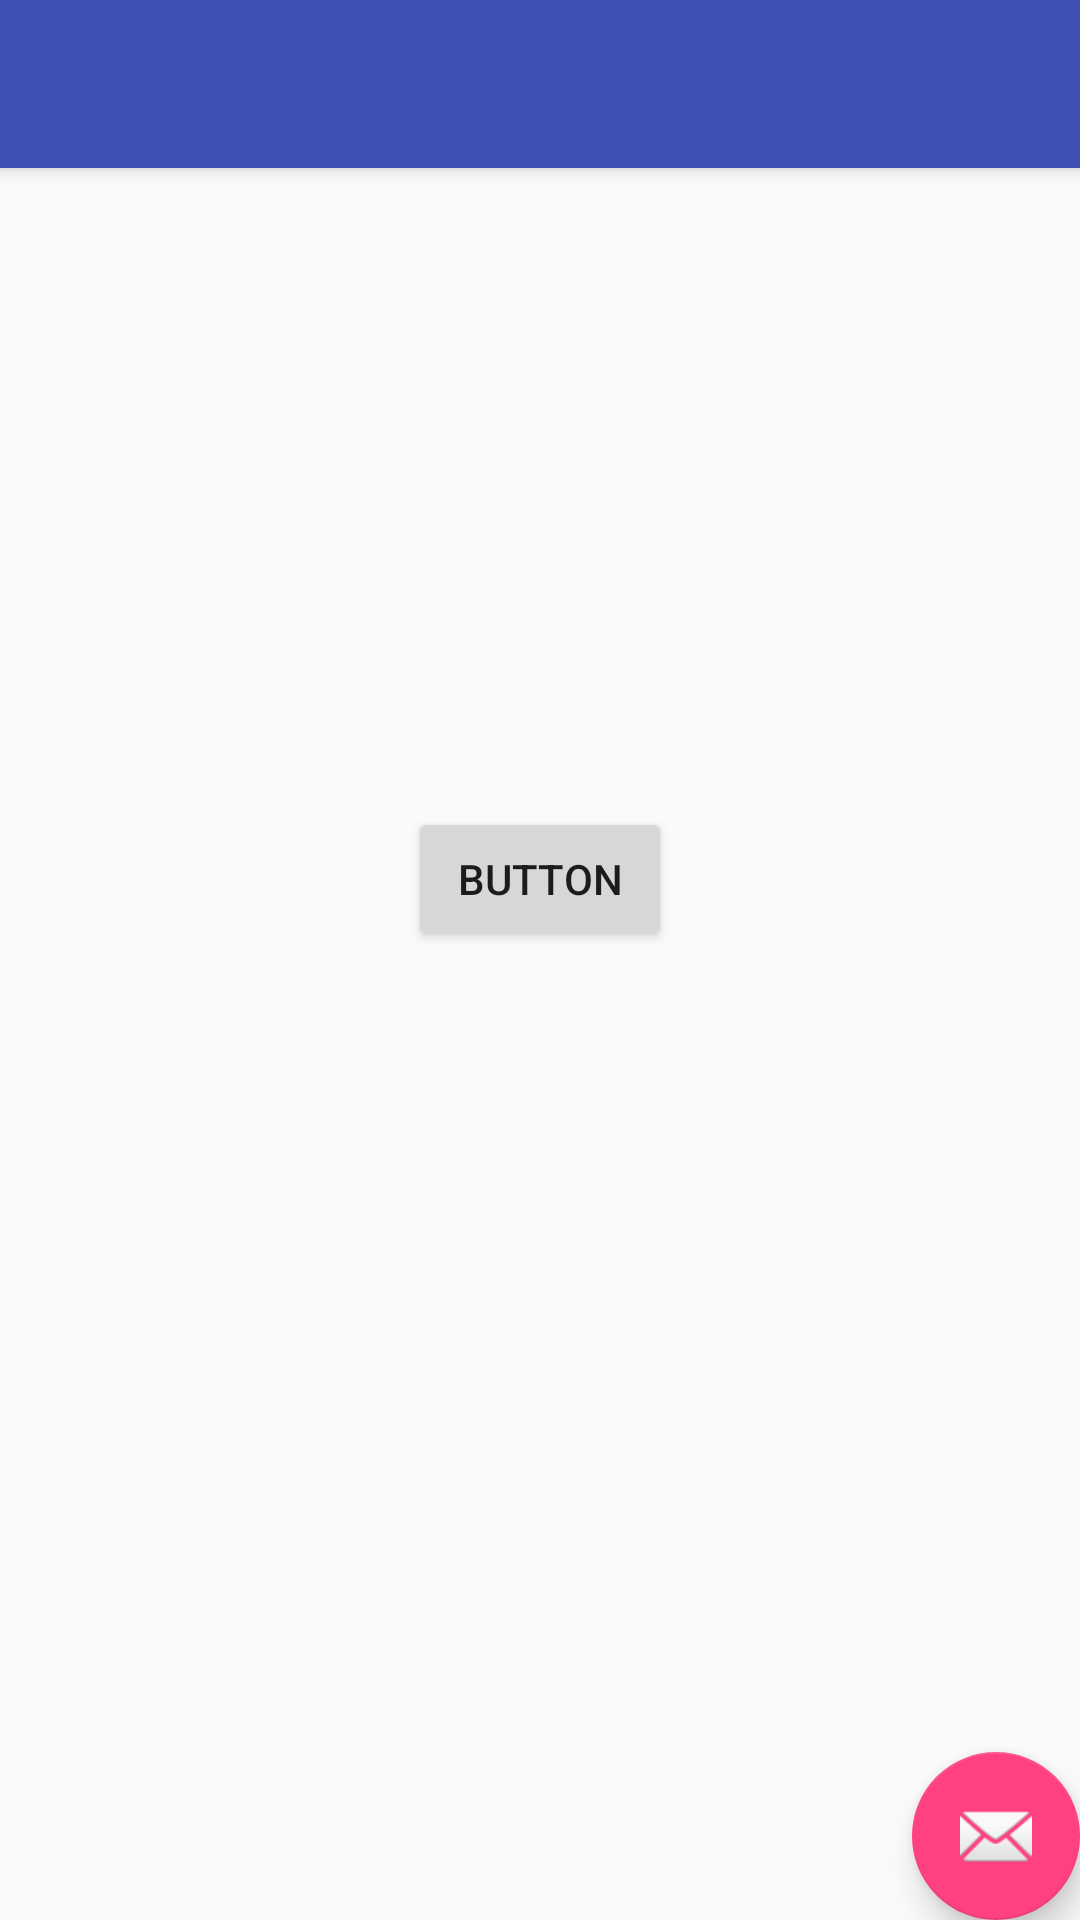

This screen was rendered from an Android layout file. Write that file and the resources it references.
<!-- AndroidManifest.xml: application theme AppTheme -->
<!-- res/layout/app_bar_dashboard.xml -->
<?xml version="1.0" encoding="utf-8"?>
<android.support.design.widget.CoordinatorLayout xmlns:android="http://schemas.android.com/apk/res/android"
    xmlns:app="http://schemas.android.com/apk/res-auto"
    xmlns:tools="http://schemas.android.com/tools"
    android:layout_width="match_parent"
    android:layout_height="match_parent"
    tools:context="com.bharath.admin.snailtaxe_filingindia.Dashboard">

    <android.support.design.widget.AppBarLayout
        android:layout_width="match_parent"
        android:layout_height="wrap_content"
        android:theme="@style/AppTheme.AppBarOverlay">

        <android.support.v7.widget.Toolbar
            android:id="@+id/toolbar"
            android:layout_width="match_parent"
            android:layout_height="?attr/actionBarSize"
            android:background="?attr/colorPrimary"
            app:popupTheme="@style/AppTheme.PopupOverlay" />

    </android.support.design.widget.AppBarLayout>

    <include layout="@layout/content_dashboard" />

    <android.support.design.widget.FloatingActionButton
        android:id="@+id/fab"
        android:layout_width="wrap_content"
        android:layout_height="wrap_content"
        android:layout_gravity="bottom|end"
        android:layout_margin="@dimen/fab_margin"
        app:srcCompat="@android:drawable/ic_dialog_email" />

</android.support.design.widget.CoordinatorLayout>
<!-- res/layout/content_dashboard.xml (included above) -->
<?xml version="1.0" encoding="utf-8"?>
<RelativeLayout xmlns:android="http://schemas.android.com/apk/res/android"
    xmlns:app="http://schemas.android.com/apk/res-auto"
    xmlns:tools="http://schemas.android.com/tools"
    android:layout_width="match_parent"
    android:layout_height="match_parent"
    app:layout_behavior="@string/appbar_scrolling_view_behavior"
    tools:context="com.bharath.admin.snailtaxe_filingindia.Dashboard"
    tools:showIn="@layout/app_bar_dashboard">


    <Button
        android:id="@+id/button"
        android:layout_width="wrap_content"
        android:layout_height="wrap_content"
        android:layout_alignParentStart="true"
        android:layout_alignParentTop="true"
        android:layout_marginStart="136dp"
        android:layout_marginTop="213dp"
        android:text="Button" />
</RelativeLayout>
<!-- resources referenced by this layout -->
<resources>
  <style name="AppTheme.AppBarOverlay" parent="ThemeOverlay.AppCompat.Dark.ActionBar" />
  <style name="AppTheme.PopupOverlay" parent="ThemeOverlay.AppCompat.Light" />
  <style name="AppTheme" parent="Theme.AppCompat.Light.DarkActionBar">
          
          <item name="colorPrimary">@color/colorPrimary</item>
          <item name="colorPrimaryDark">@color/colorPrimaryDark</item>
          <item name="colorAccent">@color/colorAccent</item>
          <item name="colorControlActivated">@color/Transparent</item>
          <item name="colorControlNormal">#077cf1</item>
  
      </style>
  <color name="colorPrimary">#3F51B5</color>
  <color name="colorPrimaryDark">#303F9F</color>
  <color name="colorAccent">#FF4081</color>
  <color name="Transparent">#00000000</color>
</resources>
